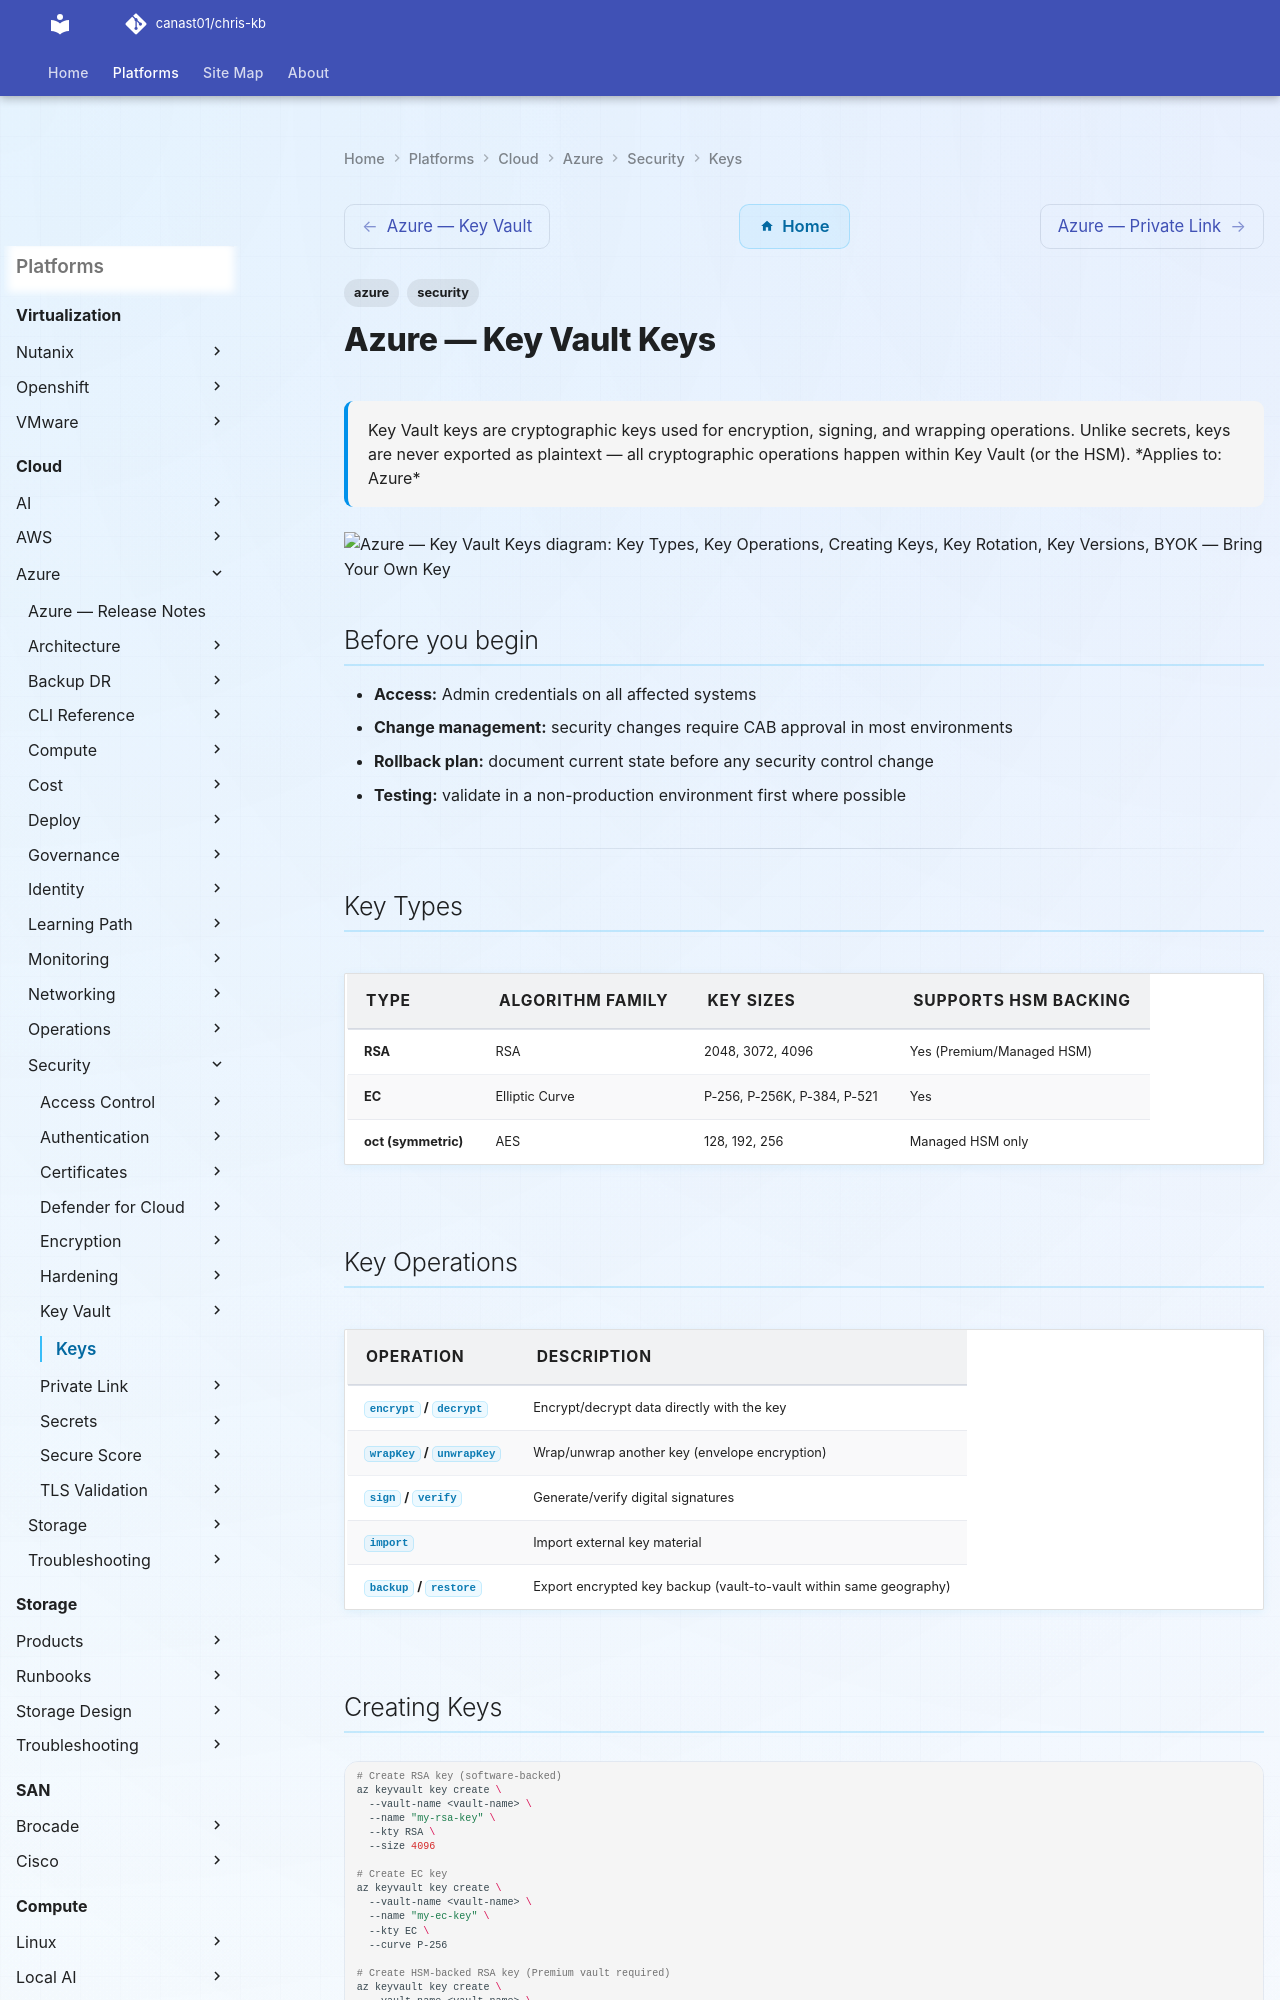

repository: canast01/chris-kb · page: cloud/azure/security/keys/index.html · generator: mkdocs

---
tags:
  - azure
  - security
description: "Key Vault keys are cryptographic keys used for encryption, signing, and wrapping operations. Unlike secrets, keys are never exported as plaintext — all..."
---
# Azure — Key Vault Keys

<div class="kb-summary">
Key Vault keys are cryptographic keys used for encryption, signing, and wrapping operations. Unlike secrets, keys are never exported as plaintext — all cryptographic operations happen within Key Vault (or the HSM).

*Applies to: Azure*
</div>

```d2
direction: down

key_types: "Key Types" {shape: rectangle}
key_operations: "Key Operations" {shape: rectangle}
creating_keys: "Creating Keys" {shape: rectangle}
key_rotation: "Key Rotation" {shape: rectangle}
key_versions: "Key Versions" {shape: rectangle}
byok_bring_your_own_key: "BYOK — Bring Your Own Key" {shape: rectangle}

key_types -> key_operations: uses
key_operations -> creating_keys: uses
creating_keys -> key_rotation: uses
key_rotation -> key_versions: uses
key_versions -> byok_bring_your_own_key: uses
```

## Before you begin

- **Access:** Admin credentials on all affected systems
- **Change management:** security changes require CAB approval in most environments
- **Rollback plan:** document current state before any security control change
- **Testing:** validate in a non-production environment first where possible

---

## Key Types

| Type | Algorithm family | Key sizes | Supports HSM backing |
|---|---|---|---|
| **RSA** | RSA | 2048, 3072, 4096 | Yes (Premium/Managed HSM) |
| **EC** | Elliptic Curve | P-256, P-256K, P-384, P-521 | Yes |
| **oct** (symmetric) | AES | 128, 192, 256 | Managed HSM only |

## Key Operations

| Operation | Description |
|---|---|
| `encrypt` / `decrypt` | Encrypt/decrypt data directly with the key |
| `wrapKey` / `unwrapKey` | Wrap/unwrap another key (envelope encryption) |
| `sign` / `verify` | Generate/verify digital signatures |
| `import` | Import external key material |
| `backup` / `restore` | Export encrypted key backup (vault-to-vault within same geography) |
